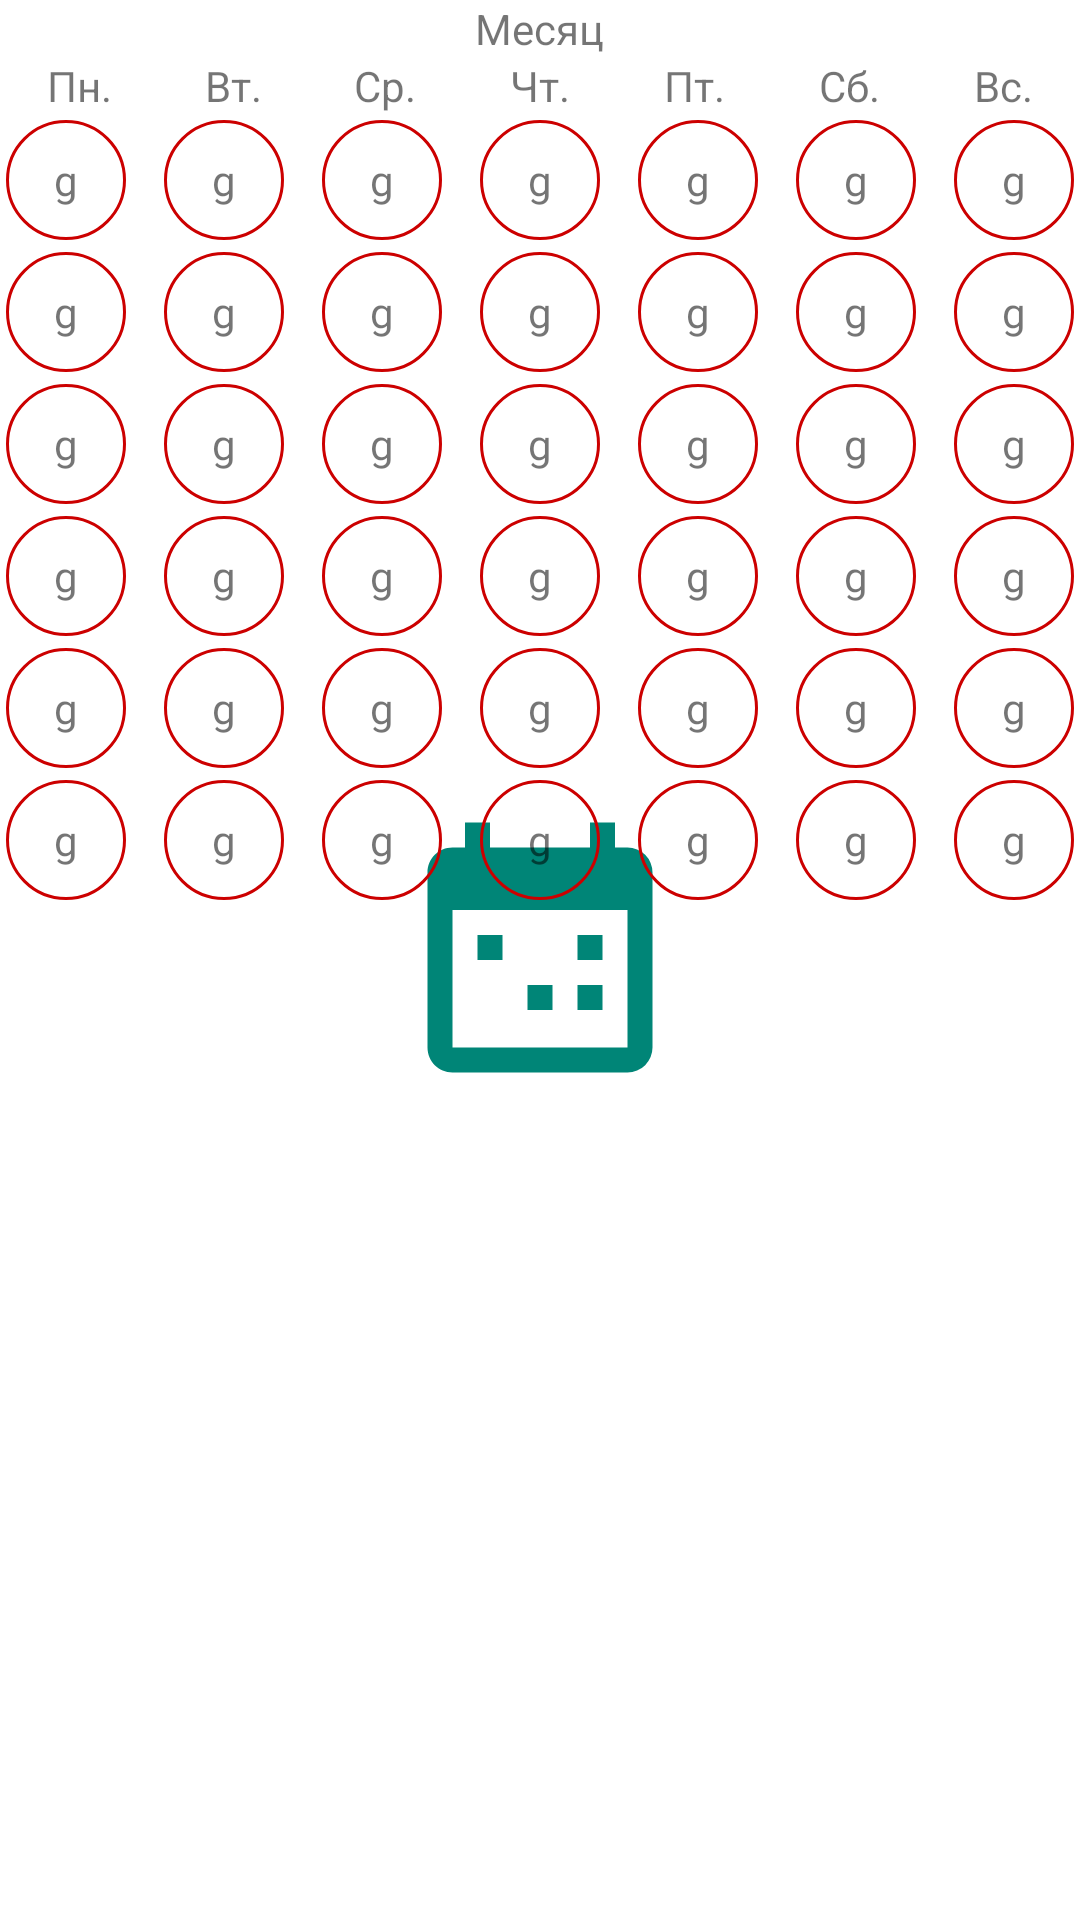

Android layout source for this screen:
<!-- AndroidManifest.xml: application theme StartUp -->
<!-- res/layout/calendar_fragment.xml -->
<?xml version="1.0" encoding="utf-8"?>
<LinearLayout xmlns:android="http://schemas.android.com/apk/res/android"
              android:layout_width="match_parent"
              android:layout_height="wrap_content"
              android:orientation="vertical">
    <TextView
            android:layout_width="wrap_content"
            android:layout_height="wrap_content"
            android:layout_gravity="center"
            android:text="Месяц"/>
    <LinearLayout
            android:layout_width="match_parent"
            android:layout_height="wrap_content">
        <TextView android:layout_width="wrap_content" android:layout_height="wrap_content" android:layout_weight="1"
                  android:gravity="center" android:text="Пн."/>
        <TextView android:layout_width="wrap_content" android:layout_height="wrap_content" android:layout_weight="1"
                  android:gravity="center" android:text="Вт."/>
        <TextView android:layout_width="wrap_content" android:layout_height="wrap_content" android:layout_weight="1"
                  android:gravity="center" android:text="Ср."/>
        <TextView android:layout_width="wrap_content" android:layout_height="wrap_content" android:layout_weight="1"
                  android:gravity="center" android:text="Чт."/>
        <TextView android:layout_width="wrap_content" android:layout_height="wrap_content" android:layout_weight="1"
                  android:gravity="center" android:text="Пт."/>
        <TextView android:layout_width="wrap_content" android:layout_height="wrap_content" android:layout_weight="1"
                  android:gravity="center" android:text="Сб."/>
        <TextView android:layout_width="wrap_content" android:layout_height="wrap_content" android:layout_weight="1"
                  android:gravity="center" android:text="Вс."/>
    </LinearLayout>
    <TableLayout
            android:layout_width="match_parent"
            android:layout_height="match_parent">

        <include layout="@layout/line"/>
        <include layout="@layout/line"/>
        <include layout="@layout/line"/>
        <include layout="@layout/line"/>
        <include layout="@layout/line"/>
        <include layout="@layout/line"/>

    </TableLayout>
</LinearLayout>
<!-- res/layout/line.xml (included above) -->
<?xml version="1.0" encoding="utf-8"?>
<TableRow android:layout_width="match_parent" android:layout_height="wrap_content"
          xmlns:android="http://schemas.android.com/apk/res/android">
    <include layout="@layout/date" android:layout_margin="2dp" android:layout_weight="0" android:layout_height="@dimen/date_width" android:layout_width="@dimen/date_width"/>
    <View android:layout_height="match_parent" android:layout_width="0dp" android:layout_weight="1"/>
    <include layout="@layout/date" android:layout_margin="2dp" android:layout_weight="0" android:layout_height="@dimen/date_width" android:layout_width="@dimen/date_width"/>
    <View android:layout_height="match_parent" android:layout_width="0dp" android:layout_weight="1"/>
    <include layout="@layout/date" android:layout_margin="2dp" android:layout_weight="0" android:layout_height="@dimen/date_width" android:layout_width="@dimen/date_width"/>
    <View android:layout_height="match_parent" android:layout_width="0dp" android:layout_weight="1"/>
    <include layout="@layout/date" android:layout_margin="2dp" android:layout_weight="0" android:layout_height="@dimen/date_width" android:layout_width="@dimen/date_width"/>
    <View android:layout_height="match_parent" android:layout_width="0dp" android:layout_weight="1"/>
    <include layout="@layout/date" android:layout_margin="2dp" android:layout_weight="0" android:layout_height="@dimen/date_width" android:layout_width="@dimen/date_width"/>
    <View android:layout_height="match_parent" android:layout_width="0dp" android:layout_weight="1"/>
    <include layout="@layout/date" android:layout_margin="2dp" android:layout_weight="0" android:layout_height="@dimen/date_width" android:layout_width="@dimen/date_width"/>
    <View android:layout_height="match_parent" android:layout_width="0dp" android:layout_weight="1"/>
    <include layout="@layout/date" android:layout_margin="2dp" android:layout_weight="0" android:layout_height="@dimen/date_width" android:layout_width="@dimen/date_width"/>
</TableRow>
<!-- res/layout/date.xml (included above) -->
<?xml version="1.0" encoding="utf-8"?>
<TextView android:layout_width="@dimen/date_width" android:gravity="center"
          android:layout_height="@dimen/date_width" android:text="g"
          android:background="@drawable/calendar_back_date" xmlns:android="http://schemas.android.com/apk/res/android"/>
<!-- resources referenced by this layout -->
<resources>
  <dimen name="date_width">40dp</dimen>
  <!-- drawable calendar_back_date (drawable) -->
  <?xml version="1.0" encoding="utf-8"?>
  <shape xmlns:android="http://schemas.android.com/apk/res/android" android:shape="oval">
      <stroke android:color="@android:color/holo_red_dark" android:width="1dp"/>
  </shape>
  <style name="StartUp" parent="Theme.AppCompat.Light.DarkActionBar">
          
          <item name="colorPrimary">@color/colorPrimary</item>
          <item name="colorPrimaryDark">@color/colorPrimaryDark</item>
          <item name="colorAccent">@color/colorAccent</item>
  
          <item name="android:windowBackground">@drawable/splash_screen</item>
      </style>
  <color name="colorPrimary">#008577</color>
  <color name="colorPrimaryDark">#00574B</color>
  <color name="colorAccent">#D81B60</color>
  <!-- drawable splash_screen (drawable) -->
  <?xml version="1.0" encoding="utf-8"?>
  <layer-list xmlns:android="http://schemas.android.com/apk/res/android">
      <item android:drawable="@android:color/white"/>
      <item android:drawable="@drawable/ic_calendar_multiselect" android:gravity="center"/>
  </layer-list>
  <!-- drawable ic_calendar_multiselect (drawable) -->
  <vector android:height="100dp" android:viewportHeight="24"
      android:viewportWidth="24" android:width="100dp" xmlns:android="http://schemas.android.com/apk/res/android">
      <path android:fillColor="@color/colorPrimary" android:pathData="M19,19V8H5V19H19M16,1H18V3H19A2,2 0,0 1,21 5V19A2,2 0,0 1,19 21H5C3.89,21 3,20.1 3,19V5C3,3.89 3.89,3 5,3H6V1H8V3H16V1M7,10H9V12H7V10M15,10H17V12H15V10M11,14H13V16H11V14M15,14H17V16H15V14Z"/>
  </vector>
</resources>
